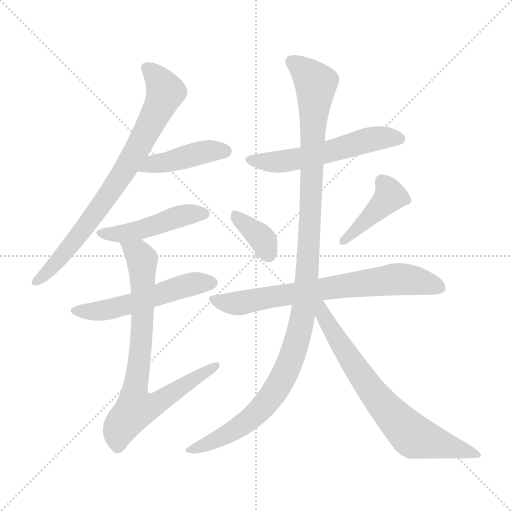
t = 0.00 s
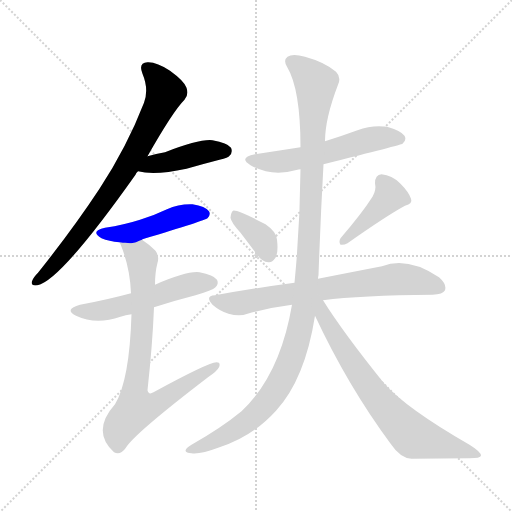
t = 1.75 s
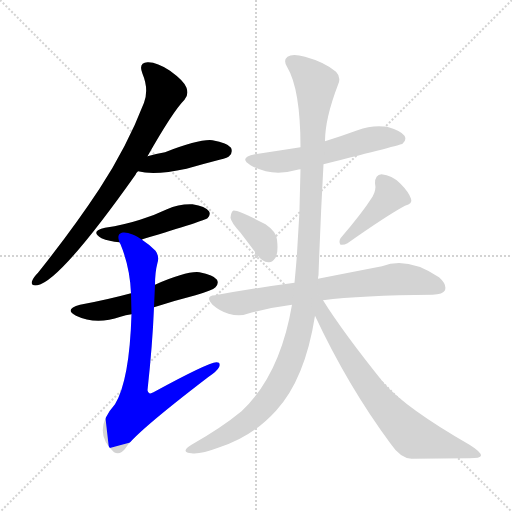
t = 3.50 s
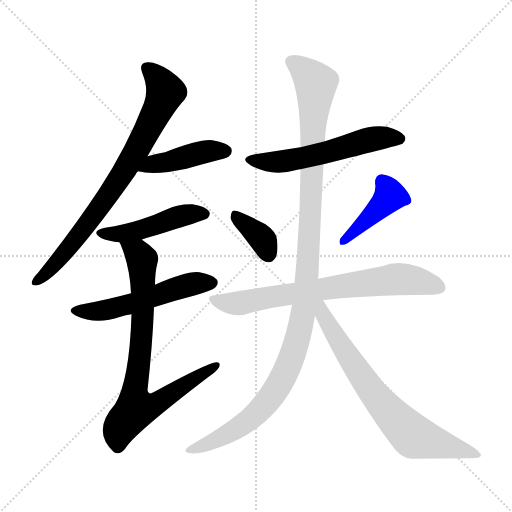
t = 5.24 s
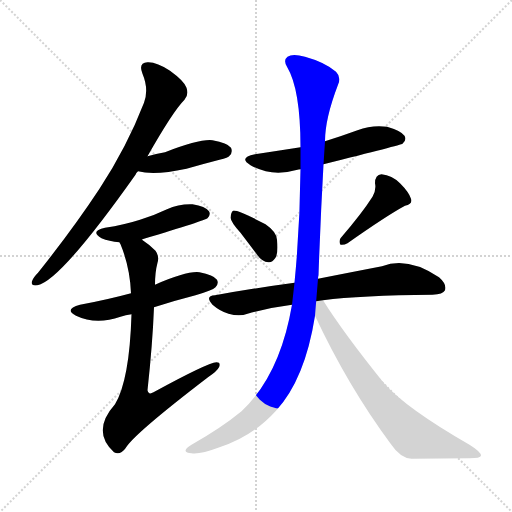
t = 6.99 s
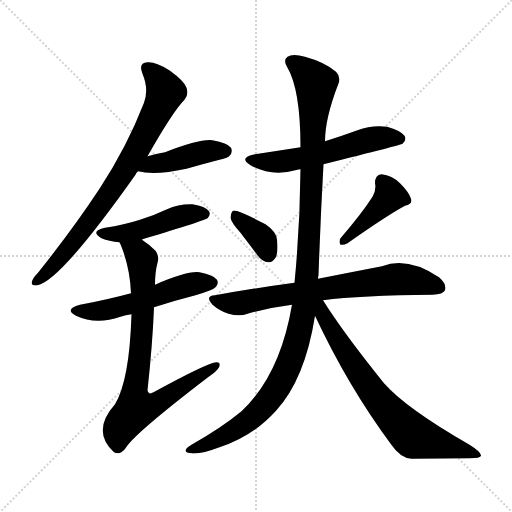
t = 8.74 s

The animated SVG that drew these frames (rendered in a browser with its animation timeline set to each time). Animation: 11 CSS @keyframes rules; one cycle of 8.74 s.

<svg version="1.1" viewBox="0 0 1024 1024" xmlns="http://www.w3.org/2000/svg">
  <g stroke="lightgray" stroke-dasharray="1,1" stroke-width="1" transform="scale(4, 4)">
    <line x1="0" y1="0" x2="256" y2="256"></line>
    <line x1="256" y1="0" x2="0" y2="256"></line>
    <line x1="128" y1="0" x2="128" y2="256"></line>
    <line x1="0" y1="128" x2="256" y2="128"></line>
  </g>
<g transform="scale(1, -1) translate(0, -900)">
   <style type="text/css">
    @keyframes keyframes0 {
      from {
       stroke: blue;
       stroke-dashoffset: 776;
       stroke-width: 128;
       }
       72% {
       animation-timing-function: step-end;
       stroke: blue;
       stroke-dashoffset: 0;
       stroke-width: 128;
       }
       to {
       stroke: black;
       stroke-width: 1024;
       }
       }
       #make-me-a-hanzi-animation-0 {
         animation: keyframes0 0.881510s both;
         animation-delay: 0.000000s;
         animation-timing-function: linear;
       }
    @keyframes keyframes1 {
      from {
       stroke: blue;
       stroke-dashoffset: 430;
       stroke-width: 128;
       }
       58% {
       animation-timing-function: step-end;
       stroke: blue;
       stroke-dashoffset: 0;
       stroke-width: 128;
       }
       to {
       stroke: black;
       stroke-width: 1024;
       }
       }
       #make-me-a-hanzi-animation-1 {
         animation: keyframes1 0.599935s both;
         animation-delay: 0.881510s;
         animation-timing-function: linear;
       }
    @keyframes keyframes2 {
      from {
       stroke: blue;
       stroke-dashoffset: 467;
       stroke-width: 128;
       }
       60% {
       animation-timing-function: step-end;
       stroke: blue;
       stroke-dashoffset: 0;
       stroke-width: 128;
       }
       to {
       stroke: black;
       stroke-width: 1024;
       }
       }
       #make-me-a-hanzi-animation-2 {
         animation: keyframes2 0.630046s both;
         animation-delay: 1.481445s;
         animation-timing-function: linear;
       }
    @keyframes keyframes3 {
      from {
       stroke: blue;
       stroke-dashoffset: 532;
       stroke-width: 128;
       }
       63% {
       animation-timing-function: step-end;
       stroke: blue;
       stroke-dashoffset: 0;
       stroke-width: 128;
       }
       to {
       stroke: black;
       stroke-width: 1024;
       }
       }
       #make-me-a-hanzi-animation-3 {
         animation: keyframes3 0.682943s both;
         animation-delay: 2.111491s;
         animation-timing-function: linear;
       }
    @keyframes keyframes4 {
      from {
       stroke: blue;
       stroke-dashoffset: 779;
       stroke-width: 128;
       }
       72% {
       animation-timing-function: step-end;
       stroke: blue;
       stroke-dashoffset: 0;
       stroke-width: 128;
       }
       to {
       stroke: black;
       stroke-width: 1024;
       }
       }
       #make-me-a-hanzi-animation-4 {
         animation: keyframes4 0.883952s both;
         animation-delay: 2.794434s;
         animation-timing-function: linear;
       }
    @keyframes keyframes5 {
      from {
       stroke: blue;
       stroke-dashoffset: 559;
       stroke-width: 128;
       }
       65% {
       animation-timing-function: step-end;
       stroke: blue;
       stroke-dashoffset: 0;
       stroke-width: 128;
       }
       to {
       stroke: black;
       stroke-width: 1024;
       }
       }
       #make-me-a-hanzi-animation-5 {
         animation: keyframes5 0.704915s both;
         animation-delay: 3.678385s;
         animation-timing-function: linear;
       }
    @keyframes keyframes6 {
      from {
       stroke: blue;
       stroke-dashoffset: 363;
       stroke-width: 128;
       }
       54% {
       animation-timing-function: step-end;
       stroke: blue;
       stroke-dashoffset: 0;
       stroke-width: 128;
       }
       to {
       stroke: black;
       stroke-width: 1024;
       }
       }
       #make-me-a-hanzi-animation-6 {
         animation: keyframes6 0.545410s both;
         animation-delay: 4.383301s;
         animation-timing-function: linear;
       }
    @keyframes keyframes7 {
      from {
       stroke: blue;
       stroke-dashoffset: 418;
       stroke-width: 128;
       }
       58% {
       animation-timing-function: step-end;
       stroke: blue;
       stroke-dashoffset: 0;
       stroke-width: 128;
       }
       to {
       stroke: black;
       stroke-width: 1024;
       }
       }
       #make-me-a-hanzi-animation-7 {
         animation: keyframes7 0.590169s both;
         animation-delay: 4.928711s;
         animation-timing-function: linear;
       }
    @keyframes keyframes8 {
      from {
       stroke: blue;
       stroke-dashoffset: 714;
       stroke-width: 128;
       }
       70% {
       animation-timing-function: step-end;
       stroke: blue;
       stroke-dashoffset: 0;
       stroke-width: 128;
       }
       to {
       stroke: black;
       stroke-width: 1024;
       }
       }
       #make-me-a-hanzi-animation-8 {
         animation: keyframes8 0.831055s both;
         animation-delay: 5.518880s;
         animation-timing-function: linear;
       }
    @keyframes keyframes9 {
      from {
       stroke: blue;
       stroke-dashoffset: 1160;
       stroke-width: 128;
       }
       79% {
       animation-timing-function: step-end;
       stroke: blue;
       stroke-dashoffset: 0;
       stroke-width: 128;
       }
       to {
       stroke: black;
       stroke-width: 1024;
       }
       }
       #make-me-a-hanzi-animation-9 {
         animation: keyframes9 1.194010s both;
         animation-delay: 6.349935s;
         animation-timing-function: linear;
       }
    @keyframes keyframes10 {
      from {
       stroke: blue;
       stroke-dashoffset: 714;
       stroke-width: 128;
       }
       70% {
       animation-timing-function: step-end;
       stroke: blue;
       stroke-dashoffset: 0;
       stroke-width: 128;
       }
       to {
       stroke: black;
       stroke-width: 1024;
       }
       }
       #make-me-a-hanzi-animation-10 {
         animation: keyframes10 0.831055s both;
         animation-delay: 7.543945s;
         animation-timing-function: linear;
       }
</style>
<path d="M 295.0 587.5 Q 346.0 677.5 369.0 700.5 Q 378.0 710.5 373.0 724.5 Q 369.0 737.5 340.0 758.5 Q 313.0 776.5 295.0 775.5 Q 276.0 774.5 285.0 752.5 Q 298.0 721.5 288.0 694.5 Q 254.0 606.5 199.0 522.5 Q 147.0 443.5 76.0 354.5 Q 66.0 344.5 64.0 337.5 Q 61.0 327.5 75.0 329.5 Q 121.0 338.5 271.0 550.5 Q 272.0 554.5 276.0 557.5 L 295.0 587.5 Z" fill="lightgray"></path> 
<path d="M 276.0 557.5 Q 309.0 548.5 373.0 562.5 Q 404.0 571.5 439.0 580.5 Q 457.0 584.5 459.0 588.5 Q 466.0 595.5 462.0 604.5 Q 455.0 614.5 425.0 619.5 Q 400.0 622.5 330.0 595.5 Q 312.0 592.5 295.0 587.5 C 266.0 579.5 247.0 564.5 276.0 557.5 Z" fill="lightgray"></path> 
<path d="M 284.0 420.5 Q 284.0 421.5 288.0 422.5 Q 411.0 459.5 415.0 463.5 Q 422.0 470.5 418.0 477.5 Q 411.0 487.5 385.0 491.5 Q 358.0 492.5 334.0 481.5 Q 309.0 469.5 280.0 460.5 Q 249.0 450.5 210.0 444.5 Q 179.0 437.5 203.0 423.5 Q 218.0 417.5 239.0 415.5 C 265.0 412.5 265.0 412.5 284.0 420.5 Z" fill="lightgray"></path> 
<path d="M 308.0 285.5 Q 348.0 298.5 391.0 309.5 Q 425.0 319.5 431.0 325.5 Q 438.0 332.5 434.0 340.5 Q 427.0 350.5 399.0 355.5 Q 374.0 358.5 310.0 330.5 L 262.0 313.5 Q 214.0 300.5 160.0 290.5 Q 127.0 281.5 152.0 268.5 Q 192.0 249.5 241.0 266.5 Q 251.0 270.5 263.0 271.5 L 308.0 285.5 Z" fill="lightgray"></path> 
<path d="M 263.0 271.5 Q 259.0 139.5 230.0 91.5 Q 182.0 37.5 228.0 -4.5 Q 240.0 -11.5 251.0 3.5 Q 267.0 31.5 416.0 145.5 Q 434.0 157.5 438.0 165.5 Q 442.0 175.5 433.0 175.5 Q 415.0 174.5 307.0 115.5 Q 297.0 109.5 295.0 119.5 Q 305.0 210.5 308.0 285.5 L 310.0 330.5 Q 310.0 355.5 315.0 374.5 Q 319.0 387.5 311.0 398.5 Q 298.0 411.5 284.0 420.5 C 260.0 438.5 228.0 443.5 239.0 415.5 Q 239.0 414.5 241.0 411.5 Q 260.0 365.5 262.0 313.5 L 263.0 271.5 Z" fill="lightgray"></path> 
<path d="M 647.0 571.5 Q 803.0 610.5 805.0 612.5 Q 814.0 619.5 809.0 628.5 Q 802.0 638.5 774.0 646.5 Q 744.0 650.5 715.0 639.5 Q 682.0 627.5 650.0 617.5 L 601.0 605.5 Q 556.0 598.5 510.0 591.5 Q 476.0 584.5 501.0 569.5 Q 543.0 545.5 595.0 560.5 Q 596.0 561.5 601.0 561.5 L 647.0 571.5 Z" fill="lightgray"></path> 
<path d="M 481.0 434.5 Q 497.0 413.5 515.0 389.5 Q 524.0 376.5 537.0 375.5 Q 544.0 374.5 551.0 384.5 Q 557.0 394.5 554.0 420.5 Q 553.0 436.5 531.0 451.5 Q 474.0 481.5 466.0 478.5 Q 462.0 475.5 461.0 464.5 Q 462.0 455.5 481.0 434.5 Z" fill="lightgray"></path> 
<path d="M 745.0 506.5 Q 724.0 473.5 681.0 423.5 Q 677.0 416.5 681.0 410.5 Q 688.0 409.5 695.0 413.5 Q 773.0 468.5 810.0 488.5 Q 826.0 492.5 822.0 502.5 Q 818.0 515.5 800.0 533.5 Q 784.0 549.5 763.0 551.5 Q 750.0 550.5 750.0 533.5 Q 753.0 520.5 745.0 506.5 Z" fill="lightgray"></path> 
<path d="M 646.0 299.5 Q 721.0 309.5 865.0 310.5 Q 886.0 311.5 890.0 319.5 Q 894.0 331.5 878.0 345.5 Q 815.0 387.5 764.0 367.5 Q 712.0 357.5 636.0 342.5 L 589.0 334.5 Q 514.0 324.5 430.0 309.5 Q 409.0 308.5 425.0 290.5 Q 440.0 277.5 457.0 272.5 Q 479.0 266.5 495.0 272.5 Q 537.0 284.5 584.0 290.5 L 646.0 299.5 Z" fill="lightgray"></path> 
<path d="M 584.0 290.5 Q 560.0 149.5 483.0 77.5 Q 443.0 44.5 383.0 10.5 Q 371.0 3.5 371.0 -1.5 Q 372.0 -5.5 383.0 -6.5 Q 399.0 -9.5 439.0 5.5 Q 505.0 26.5 552.0 78.5 Q 610.0 141.5 630.0 268.5 L 636.0 342.5 Q 636.0 346.5 637.0 349.5 Q 641.0 464.5 647.0 571.5 L 650.0 617.5 Q 650.0 662.5 676.0 730.5 Q 683.0 745.5 672.0 756.5 Q 650.0 775.5 610.0 786.5 Q 585.0 793.5 575.0 786.5 Q 566.0 779.5 574.0 766.5 Q 601.0 721.5 601.0 605.5 L 601.0 561.5 Q 600.0 446.5 589.0 334.5 L 584.0 290.5 Z" fill="lightgray"></path> 
<path d="M 630.0 268.5 Q 696.0 127.5 782.0 11.5 Q 801.0 -16.5 823.0 -17.5 Q 884.0 -16.5 939.0 -16.5 Q 961.0 -16.5 962.0 -11.5 Q 963.0 -4.5 939.0 10.5 Q 812.0 83.5 768.0 133.5 Q 686.0 235.5 646.0 299.5 C 630.0 324.5 613.0 305.5 630.0 268.5 Z" fill="lightgray"></path> 
      <clipPath id="make-me-a-hanzi-clip-0">
      <path d="M 295.0 587.5 Q 346.0 677.5 369.0 700.5 Q 378.0 710.5 373.0 724.5 Q 369.0 737.5 340.0 758.5 Q 313.0 776.5 295.0 775.5 Q 276.0 774.5 285.0 752.5 Q 298.0 721.5 288.0 694.5 Q 254.0 606.5 199.0 522.5 Q 147.0 443.5 76.0 354.5 Q 66.0 344.5 64.0 337.5 Q 61.0 327.5 75.0 329.5 Q 121.0 338.5 271.0 550.5 Q 272.0 554.5 276.0 557.5 L 295.0 587.5 Z" fill="lightgray"></path>
      </clipPath>
      <path clip-path="url(#make-me-a-hanzi-clip-0)" d="M 294.0 762.5 L 319.0 738.5 L 330.0 713.5 L 298.0 645.5 L 218.0 509.5 L 109.0 370.5 L 73.0 337.5 " fill="none" id="make-me-a-hanzi-animation-0" stroke-dasharray="648 1296" stroke-linecap="round"></path>

      <clipPath id="make-me-a-hanzi-clip-1">
      <path d="M 276.0 557.5 Q 309.0 548.5 373.0 562.5 Q 404.0 571.5 439.0 580.5 Q 457.0 584.5 459.0 588.5 Q 466.0 595.5 462.0 604.5 Q 455.0 614.5 425.0 619.5 Q 400.0 622.5 330.0 595.5 Q 312.0 592.5 295.0 587.5 C 266.0 579.5 247.0 564.5 276.0 557.5 Z" fill="lightgray"></path>
      </clipPath>
      <path clip-path="url(#make-me-a-hanzi-clip-1)" d="M 282.0 560.5 L 405.0 595.5 L 451.0 598.5 " fill="none" id="make-me-a-hanzi-animation-1" stroke-dasharray="302 604" stroke-linecap="round"></path>

      <clipPath id="make-me-a-hanzi-clip-2">
      <path d="M 284.0 420.5 Q 284.0 421.5 288.0 422.5 Q 411.0 459.5 415.0 463.5 Q 422.0 470.5 418.0 477.5 Q 411.0 487.5 385.0 491.5 Q 358.0 492.5 334.0 481.5 Q 309.0 469.5 280.0 460.5 Q 249.0 450.5 210.0 444.5 Q 179.0 437.5 203.0 423.5 Q 218.0 417.5 239.0 415.5 C 265.0 412.5 265.0 412.5 284.0 420.5 Z" fill="lightgray"></path>
      </clipPath>
      <path clip-path="url(#make-me-a-hanzi-clip-2)" d="M 204.0 434.5 L 245.0 432.5 L 368.0 469.5 L 409.0 472.5 " fill="none" id="make-me-a-hanzi-animation-2" stroke-dasharray="339 678" stroke-linecap="round"></path>

      <clipPath id="make-me-a-hanzi-clip-3">
      <path d="M 308.0 285.5 Q 348.0 298.5 391.0 309.5 Q 425.0 319.5 431.0 325.5 Q 438.0 332.5 434.0 340.5 Q 427.0 350.5 399.0 355.5 Q 374.0 358.5 310.0 330.5 L 262.0 313.5 Q 214.0 300.5 160.0 290.5 Q 127.0 281.5 152.0 268.5 Q 192.0 249.5 241.0 266.5 Q 251.0 270.5 263.0 271.5 L 308.0 285.5 Z" fill="lightgray"></path>
      </clipPath>
      <path clip-path="url(#make-me-a-hanzi-clip-3)" d="M 154.0 280.5 L 214.0 280.5 L 363.0 326.5 L 423.0 334.5 " fill="none" id="make-me-a-hanzi-animation-3" stroke-dasharray="404 808" stroke-linecap="round"></path>

      <clipPath id="make-me-a-hanzi-clip-4">
      <path d="M 263.0 271.5 Q 259.0 139.5 230.0 91.5 Q 182.0 37.5 228.0 -4.5 Q 240.0 -11.5 251.0 3.5 Q 267.0 31.5 416.0 145.5 Q 434.0 157.5 438.0 165.5 Q 442.0 175.5 433.0 175.5 Q 415.0 174.5 307.0 115.5 Q 297.0 109.5 295.0 119.5 Q 305.0 210.5 308.0 285.5 L 310.0 330.5 Q 310.0 355.5 315.0 374.5 Q 319.0 387.5 311.0 398.5 Q 298.0 411.5 284.0 420.5 C 260.0 438.5 228.0 443.5 239.0 415.5 Q 239.0 414.5 241.0 411.5 Q 260.0 365.5 262.0 313.5 L 263.0 271.5 Z" fill="lightgray"></path>
      </clipPath>
      <path clip-path="url(#make-me-a-hanzi-clip-4)" d="M 250.0 407.5 L 276.0 392.5 L 284.0 380.5 L 285.0 251.5 L 269.0 119.5 L 273.0 84.5 L 321.0 97.5 L 432.0 168.5 " fill="none" id="make-me-a-hanzi-animation-4" stroke-dasharray="651 1302" stroke-linecap="round"></path>

      <clipPath id="make-me-a-hanzi-clip-5">
      <path d="M 647.0 571.5 Q 803.0 610.5 805.0 612.5 Q 814.0 619.5 809.0 628.5 Q 802.0 638.5 774.0 646.5 Q 744.0 650.5 715.0 639.5 Q 682.0 627.5 650.0 617.5 L 601.0 605.5 Q 556.0 598.5 510.0 591.5 Q 476.0 584.5 501.0 569.5 Q 543.0 545.5 595.0 560.5 Q 596.0 561.5 601.0 561.5 L 647.0 571.5 Z" fill="lightgray"></path>
      </clipPath>
      <path clip-path="url(#make-me-a-hanzi-clip-5)" d="M 503.0 581.5 L 528.0 575.5 L 582.0 579.5 L 753.0 623.5 L 800.0 621.5 " fill="none" id="make-me-a-hanzi-animation-5" stroke-dasharray="431 862" stroke-linecap="round"></path>

      <clipPath id="make-me-a-hanzi-clip-6">
      <path d="M 481.0 434.5 Q 497.0 413.5 515.0 389.5 Q 524.0 376.5 537.0 375.5 Q 544.0 374.5 551.0 384.5 Q 557.0 394.5 554.0 420.5 Q 553.0 436.5 531.0 451.5 Q 474.0 481.5 466.0 478.5 Q 462.0 475.5 461.0 464.5 Q 462.0 455.5 481.0 434.5 Z" fill="lightgray"></path>
      </clipPath>
      <path clip-path="url(#make-me-a-hanzi-clip-6)" d="M 468.0 469.5 L 521.0 426.5 L 537.0 391.5 " fill="none" id="make-me-a-hanzi-animation-6" stroke-dasharray="235 470" stroke-linecap="round"></path>

      <clipPath id="make-me-a-hanzi-clip-7">
      <path d="M 745.0 506.5 Q 724.0 473.5 681.0 423.5 Q 677.0 416.5 681.0 410.5 Q 688.0 409.5 695.0 413.5 Q 773.0 468.5 810.0 488.5 Q 826.0 492.5 822.0 502.5 Q 818.0 515.5 800.0 533.5 Q 784.0 549.5 763.0 551.5 Q 750.0 550.5 750.0 533.5 Q 753.0 520.5 745.0 506.5 Z" fill="lightgray"></path>
      </clipPath>
      <path clip-path="url(#make-me-a-hanzi-clip-7)" d="M 764.0 536.5 L 780.0 508.5 L 687.0 417.5 " fill="none" id="make-me-a-hanzi-animation-7" stroke-dasharray="290 580" stroke-linecap="round"></path>

      <clipPath id="make-me-a-hanzi-clip-8">
      <path d="M 646.0 299.5 Q 721.0 309.5 865.0 310.5 Q 886.0 311.5 890.0 319.5 Q 894.0 331.5 878.0 345.5 Q 815.0 387.5 764.0 367.5 Q 712.0 357.5 636.0 342.5 L 589.0 334.5 Q 514.0 324.5 430.0 309.5 Q 409.0 308.5 425.0 290.5 Q 440.0 277.5 457.0 272.5 Q 479.0 266.5 495.0 272.5 Q 537.0 284.5 584.0 290.5 L 646.0 299.5 Z" fill="lightgray"></path>
      </clipPath>
      <path clip-path="url(#make-me-a-hanzi-clip-8)" d="M 427.0 300.5 L 477.0 293.5 L 788.0 341.5 L 830.0 339.5 L 879.0 324.5 " fill="none" id="make-me-a-hanzi-animation-8" stroke-dasharray="586 1172" stroke-linecap="round"></path>

      <clipPath id="make-me-a-hanzi-clip-9">
      <path d="M 584.0 290.5 Q 560.0 149.5 483.0 77.5 Q 443.0 44.5 383.0 10.5 Q 371.0 3.5 371.0 -1.5 Q 372.0 -5.5 383.0 -6.5 Q 399.0 -9.5 439.0 5.5 Q 505.0 26.5 552.0 78.5 Q 610.0 141.5 630.0 268.5 L 636.0 342.5 Q 636.0 346.5 637.0 349.5 Q 641.0 464.5 647.0 571.5 L 650.0 617.5 Q 650.0 662.5 676.0 730.5 Q 683.0 745.5 672.0 756.5 Q 650.0 775.5 610.0 786.5 Q 585.0 793.5 575.0 786.5 Q 566.0 779.5 574.0 766.5 Q 601.0 721.5 601.0 605.5 L 601.0 561.5 Q 600.0 446.5 589.0 334.5 L 584.0 290.5 Z" fill="lightgray"></path>
      </clipPath>
      <path clip-path="url(#make-me-a-hanzi-clip-9)" d="M 584.0 776.5 L 632.0 732.5 L 615.0 358.5 L 597.0 227.5 L 558.0 130.5 L 520.0 79.5 L 453.0 30.5 L 378.0 -1.5 " fill="none" id="make-me-a-hanzi-animation-9" stroke-dasharray="1032 2064" stroke-linecap="round"></path>

      <clipPath id="make-me-a-hanzi-clip-10">
      <path d="M 630.0 268.5 Q 696.0 127.5 782.0 11.5 Q 801.0 -16.5 823.0 -17.5 Q 884.0 -16.5 939.0 -16.5 Q 961.0 -16.5 962.0 -11.5 Q 963.0 -4.5 939.0 10.5 Q 812.0 83.5 768.0 133.5 Q 686.0 235.5 646.0 299.5 C 630.0 324.5 613.0 305.5 630.0 268.5 Z" fill="lightgray"></path>
      </clipPath>
      <path clip-path="url(#make-me-a-hanzi-clip-10)" d="M 640.0 289.5 L 647.0 267.5 L 723.0 146.5 L 769.0 85.5 L 821.0 32.5 L 956.0 -8.5 " fill="none" id="make-me-a-hanzi-animation-10" stroke-dasharray="586 1172" stroke-linecap="round"></path>

</g>
</svg>
